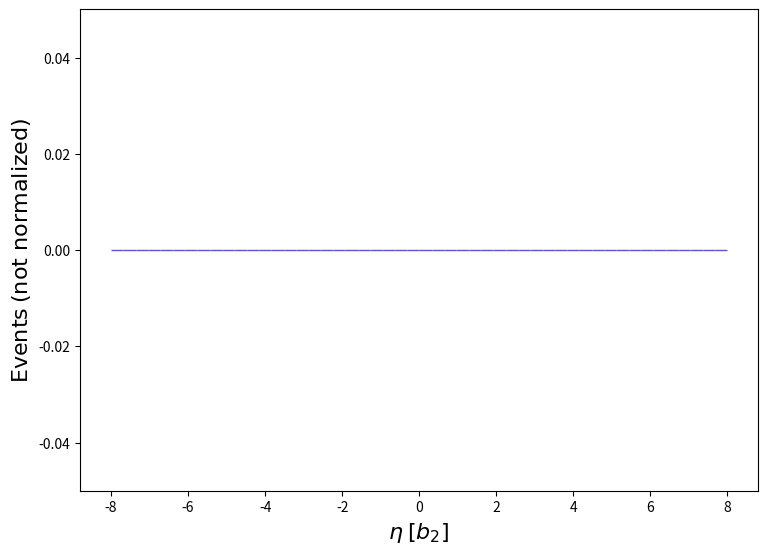

This figure's Python source: (Note: this script raises an exception after producing the figure.)
def selection_98():

    # Library import
    import numpy
    import matplotlib
    import matplotlib.pyplot   as plt
    import matplotlib.gridspec as gridspec

    # Library version
    matplotlib_version = matplotlib.__version__
    numpy_version      = numpy.__version__

    # Histo binning
    xBinning = numpy.linspace(-8.0,8.0,51,endpoint=True)

    # Creating data sequence: middle of each bin
    xData = numpy.array([-7.84,-7.52,-7.2,-6.88,-6.5600000000000005,-6.24,-5.92,-5.6,-5.279999999999999,-4.96,-4.640000000000001,-4.32,-4.0,-3.6799999999999997,-3.3600000000000003,-3.04,-2.7199999999999998,-2.3999999999999995,-2.08,-1.7599999999999998,-1.4399999999999995,-1.12,-0.7999999999999998,-0.47999999999999954,-0.16000000000000014,0.16000000000000014,0.4800000000000004,0.8000000000000007,1.120000000000001,1.4399999999999995,1.7599999999999998,2.08,2.4000000000000004,2.7200000000000006,3.040000000000001,3.3599999999999994,3.6799999999999997,4.0,4.32,4.640000000000001,4.960000000000001,5.280000000000001,5.6,5.92,6.24,6.5600000000000005,6.880000000000001,7.200000000000001,7.52,7.84])

    # Creating weights for histo: y99_ETA_0
    y99_ETA_0_weights = numpy.array([0.0,0.0,0.0,0.0,0.0,0.0,0.0,0.0,0.0,0.0,0.0,0.0,0.0,0.0,0.0,0.0,0.0,0.0,0.0,0.0,0.0,0.0,0.0,0.0,0.0,0.0,0.0,0.0,0.0,0.0,0.0,0.0,0.0,0.0,0.0,0.0,0.0,0.0,0.0,0.0,0.0,0.0,0.0,0.0,0.0,0.0,0.0,0.0,0.0,0.0])

    # Creating a new Canvas
    fig   = plt.figure(figsize=(8.75,6.25),dpi=80)
    frame = gridspec.GridSpec(1,1)
    pad   = fig.add_subplot(frame[0])

    # Creating a new Stack
    pad.hist(x=xData, bins=xBinning, weights=y99_ETA_0_weights,\
             label="$testset$", rwidth=1.0,\
             color="#5954d8", edgecolor="#5954d8", linewidth=1, linestyle="solid",\
             bottom=None, cumulative=False, density=False, align="mid", orientation="vertical")


    # Axis
    plt.rc('text',usetex=False)
    plt.xlabel(r"$\eta$ $[ b_{2} ]$ ",\
               fontsize=16,color="black")
    plt.ylabel(r"$\mathrm{Events}$ $(\mathrm{not}\ \mathrm{normalized})$",\
               fontsize=16,color="black")

    # Boundary of y-axis
    ymax=(y99_ETA_0_weights).max()*1.1
    ymin=0 # linear scale
    #ymin=min([x for x in (y99_ETA_0_weights) if x])/100. # log scale
    plt.gca().set_ylim(ymin,ymax)

    # Log/Linear scale for X-axis
    plt.gca().set_xscale("linear")
    #plt.gca().set_xscale("log",nonpositive="clip")

    # Log/Linear scale for Y-axis
    plt.gca().set_yscale("linear")
    #plt.gca().set_yscale("log",nonpositive="clip")

    # Saving the image
    plt.savefig('../../HTML/MadAnalysis5job_0/selection_98.png')
    plt.savefig('../../PDF/MadAnalysis5job_0/selection_98.png')
    plt.savefig('../../DVI/MadAnalysis5job_0/selection_98.eps')

# Running!
if __name__ == '__main__':
    selection_98()
